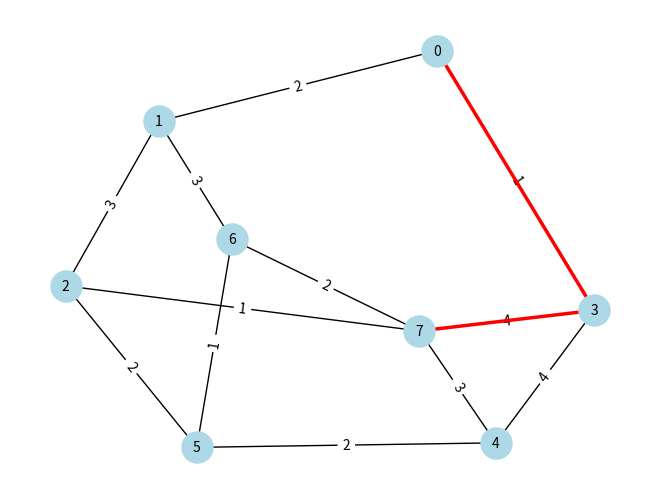

Generate this figure with matplotlib:
__author__ = 'blkrt'
import networkx as nx
import matplotlib.pyplot as plt

def backtrace(parent, start, end):
    path = [end]
    while path[-1] != start:
        path.append(parent[path[-1]])
    path.reverse()
    return path

def dijkstra(graph, source, target):
    queue = []
    visited = {}
    distance = {}
    shortest_distance = {}
    parent = {}

    for node in range(len(graph)):
        distance[node] = None
        visited[node] = False
        parent[node] = None
        shortest_distance[node] = float("inf")

    queue.append(source)
    distance[source] = 0
    while len(queue) != 0:
        current = queue.pop(0)
        visited[current] = True
        if current == target:
            path = backtrace(parent, source, target)
            print("Path:", path)
            return path  # Return the path for highlighting
        for neighbor in graph[current]:
            if visited[neighbor] == False:
                distance[neighbor] = distance[current] + 1
                if distance[neighbor] < shortest_distance[neighbor]:
                    shortest_distance[neighbor] = distance[neighbor]
                    parent[neighbor] = current
                    queue.append(neighbor)
    return []  # If path not found

def main():
    # Create a more complex graph with additional nodes and edges
    G = nx.Graph()
    edges = [
        (0, 1, 2), (1, 2, 3), (0, 3, 1), (3, 4, 4), (4, 5, 2), 
        (5, 6, 1), (1, 6, 3), (2, 5, 2), (2, 7, 1), (6, 7, 2),
        (3, 7, 4), (4, 7, 3)
    ]
    G.add_weighted_edges_from(edges)

    # Run Dijkstra from node 0 to node 7 and get the path
    path = dijkstra(G, 0, 7)

    # Highlight the path in the graph
    pos = nx.spring_layout(G)  # Positions for all nodes
    nx.draw(G, pos, with_labels=True, node_color='lightblue', node_size=500, font_size=10)
    labels = nx.get_edge_attributes(G, 'weight')
    nx.draw_networkx_edge_labels(G, pos, edge_labels=labels)

    # Draw the shortest path in red and thicker lines
    path_edges = list(zip(path, path[1:]))  # Create edges from path nodes
    nx.draw_networkx_edges(G, pos, edgelist=path_edges, edge_color='red', width=2.5)

    plt.show()

if __name__ == "__main__":
    main()
